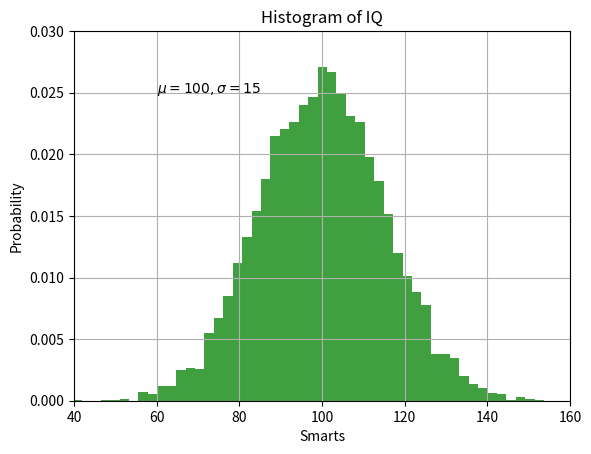

The script that saved this image:
import matplotlib.pyplot as plt
import numpy as np


mu, sigma = 100, 15
x = mu + sigma * np.random.randn(10000)

# the histogram of the data
n, bins, patches = plt.hist(x, 50, density=1, facecolor='g', alpha=0.75)


plt.xlabel('Smarts')
plt.ylabel('Probability')
plt.title('Histogram of IQ')
plt.text(60, .025, r'$\mu=100,\sigma=15$')
plt.axis([40, 160, 0, 0.03])
plt.grid(True)
plt.show()